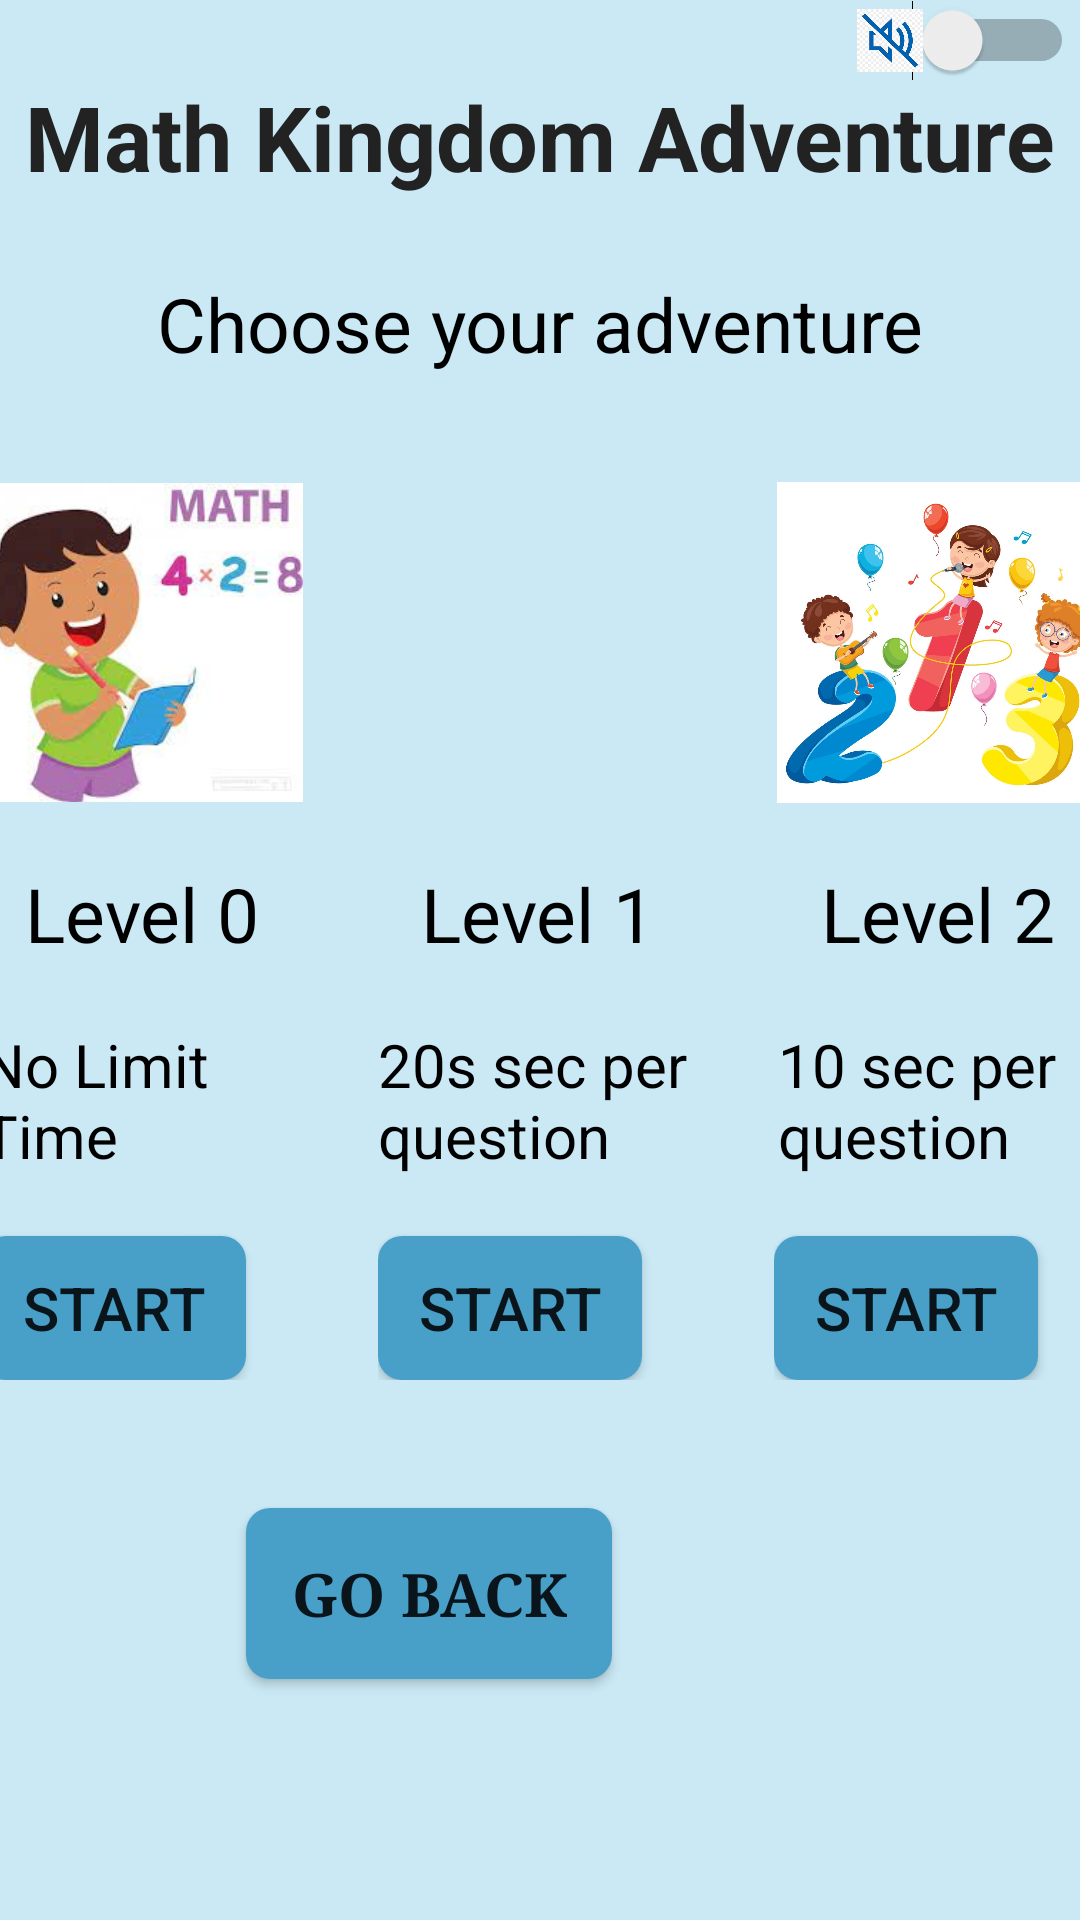

Produce the Android XML layout that renders to this screen, including the resource entries it uses.
<!-- AndroidManifest.xml: application theme Theme.MathKingdomAdventure4 -->
<!-- res/layout/activity_choose_level.xml -->
<?xml version="1.0" encoding="utf-8"?>
<androidx.constraintlayout.widget.ConstraintLayout
    xmlns:android="http://schemas.android.com/apk/res/android"
    xmlns:app="http://schemas.android.com/apk/res-auto"
    xmlns:tools="http://schemas.android.com/tools"
    android:layout_width="match_parent"
    android:layout_height="match_parent"
    android:background="#CAE9F5"
    tools:context=".ChooseLevel">

    <Switch
        android:id="@+id/switchBtn"
        android:layout_width="wrap_content"
        android:layout_height="wrap_content"
        app:layout_constraintBottom_toBottomOf="parent"
        app:layout_constraintEnd_toEndOf="parent"
        app:layout_constraintHorizontal_bias="0.994"
        app:layout_constraintStart_toStartOf="parent"
        app:layout_constraintTop_toTopOf="parent"
        app:layout_constraintVertical_bias="0.0" />

    <ImageView
        android:id="@+id/songOn"
        android:layout_width="22dp"
        android:layout_height="21dp"
        android:layout_marginTop="3dp"
        android:background="@drawable/img_10"
        android:visibility="invisible"
        app:layout_constraintBottom_toBottomOf="parent"
        app:layout_constraintEnd_toEndOf="parent"
        app:layout_constraintHorizontal_bias="0.845"
        app:layout_constraintStart_toStartOf="parent"
        app:layout_constraintTop_toTopOf="parent"
        app:layout_constraintVertical_bias="0.0" />

    <ImageView
        android:id="@+id/songOff"
        android:layout_width="22dp"
        android:layout_height="21dp"
        android:layout_marginTop="3dp"
        android:background="@drawable/img_13"
        app:layout_constraintBottom_toBottomOf="parent"
        app:layout_constraintEnd_toEndOf="parent"
        app:layout_constraintHorizontal_bias="0.845"
        app:layout_constraintStart_toStartOf="parent"
        app:layout_constraintTop_toTopOf="parent"
        app:layout_constraintVertical_bias="0.0" />

    <TextView
        android:id="@+id/gameTitle"
        android:layout_width="wrap_content"
        android:layout_height="wrap_content"
        android:text="Math Kingdom Adventure"
        android:textColor="#222222"
        android:padding="5dp"
        android:textStyle="bold"
        android:textSize="30sp"
        app:layout_constraintBottom_toTopOf="@+id/subtitle"
        app:layout_constraintEnd_toEndOf="parent"
        app:layout_constraintHorizontal_bias="0.5"
        app:layout_constraintStart_toStartOf="parent"
        app:layout_constraintTop_toTopOf="parent"
        app:layout_constraintVertical_bias="0.1" />

    <TextView
        android:id="@+id/subtitle"
        android:layout_width="wrap_content"
        android:layout_height="wrap_content"
        android:text="Choose your adventure"
        android:textColor="@android:color/black"
        android:textSize="25sp"
        app:layout_constraintBottom_toTopOf="@+id/gridLayout"
        app:layout_constraintEnd_toEndOf="parent"
        app:layout_constraintHorizontal_bias="0.5"
        app:layout_constraintStart_toStartOf="parent"
        app:layout_constraintTop_toBottomOf="@+id/gameTitle"
        app:layout_constraintVertical_bias="0.1" />

    <GridLayout
        android:id="@+id/gridLayout"
        android:layout_width="373dp"
        android:layout_height="302dp"
        android:layout_marginTop="16dp"
        android:layout_marginBottom="157dp"
        android:columnCount="3"
        app:layout_constraintBottom_toBottomOf="parent"
        app:layout_constraintEnd_toEndOf="parent"
        app:layout_constraintStart_toStartOf="parent"
        app:layout_constraintTop_toBottomOf="@+id/subtitle"
        app:layout_constraintVertical_bias="0.1"
        app:layout_constraintWidth_default="percent">

        
        <LinearLayout
            android:layout_width="wrap_content"
            android:layout_height="wrap_content"
            android:layout_marginEnd="25dp"
            android:orientation="vertical">

            <ImageView
                android:id="@+id/imageView1"
                android:layout_width="107dp"
                android:layout_height="107dp"
                android:layout_gravity="center"
                android:src="@drawable/img_6" />

            <TextView
                android:id="@+id/textView1"
                android:layout_width="wrap_content"
                android:layout_height="wrap_content"
                android:layout_gravity="center"
                android:layout_marginTop="20dp"
                android:text="Level 0"
                android:textColor="@android:color/black"
                android:textSize="25sp" />

            <TextView
                android:id="@+id/textView01"
                android:layout_width="107dp"
                android:layout_height="wrap_content"
                android:layout_gravity="center"
                android:layout_marginTop="20dp"
                android:text="No Limit Time"
                android:textColor="@android:color/black"
                android:textSize="20sp" />

            <Button
                android:id="@+id/btnStart1"
                android:layout_width="wrap_content"
                android:layout_height="wrap_content"
                android:layout_marginTop="20dp"
                android:background="@drawable/button_background"
                android:text="Start"
                android:textSize="20sp"/>
        </LinearLayout>

        
        <LinearLayout
            android:layout_width="wrap_content"
            android:layout_height="wrap_content"
            android:layout_marginEnd="25dp"
            android:orientation="vertical">

            <ImageView
                android:id="@+id/imageView2"
                android:layout_width="107dp"
                android:layout_height="107dp"
                android:layout_gravity="center"
                android:src="@drawable/img_5" />

            <TextView
                android:id="@+id/textView2"
                android:layout_width="wrap_content"
                android:layout_height="wrap_content"
                android:layout_gravity="center"
                android:layout_marginTop="20dp"
                android:text="Level 1"
                android:textColor="@android:color/black"
                android:textSize="25sp" />

            <TextView
                android:id="@+id/textView02"
                android:layout_width="107dp"
                android:layout_height="wrap_content"
                android:layout_gravity="center"
                android:layout_marginTop="20dp"
                android:text="20s sec per question"
                android:textColor="@android:color/black"
                android:textSize="20sp" />

            <Button
                android:id="@+id/btnStart2"
                android:layout_width="wrap_content"
                android:layout_height="wrap_content"
                android:layout_marginTop="20dp"
                android:background="@drawable/button_background"
                android:text="Start"
                android:textSize="20sp"/>
        </LinearLayout>

        
        <LinearLayout
            android:layout_width="wrap_content"
            android:layout_height="wrap_content"
            android:layout_marginLeft="20dp"
            android:layout_marginEnd="20dp"
            android:orientation="vertical">

            <ImageView
                android:id="@+id/imageView3"
                android:layout_width="110dp"
                android:layout_height="107dp"
                android:layout_gravity="center"
                android:src="@drawable/img_8" />

            <TextView
                android:id="@+id/textView3"
                android:layout_width="wrap_content"
                android:layout_height="wrap_content"
                android:layout_gravity="center"
                android:layout_marginTop="20dp"
                android:text="Level 2"
                android:textColor="@android:color/black"
                android:textSize="25sp" />

            <TextView
                android:id="@+id/textView03"
                android:layout_width="107dp"
                android:layout_height="wrap_content"
                android:layout_gravity="center"
                android:layout_marginTop="20dp"
                android:text="10 sec per question"
                android:textColor="@android:color/black"
                android:textSize="20sp" />

            <Button
                android:id="@+id/btnStart3"
                android:layout_width="wrap_content"
                android:layout_height="wrap_content"
                android:layout_marginTop="20dp"
                android:background="@drawable/button_background"
                android:text="Start"
                android:textSize="20sp"/>
        </LinearLayout>

    </GridLayout>

    <Button
        android:id="@+id/homeButton"
        android:layout_width="wrap_content"
        android:layout_height="wrap_content"
        android:layout_centerInParent="true"
        android:layout_marginTop="40dp"
        android:layout_marginEnd="156dp"
        android:background="@drawable/button_background"
        android:padding="15dp"
        android:text="Go Back"
        android:textSize="20sp"
        android:textStyle="bold"
        android:typeface="serif"
        app:layout_constraintEnd_toEndOf="parent"
        app:layout_constraintTop_toBottomOf="@id/gridLayout" />

</androidx.constraintlayout.widget.ConstraintLayout>
<!-- resources referenced by this layout -->
<resources>
  <!-- drawable button_background (drawable) -->
  <?xml version="1.0" encoding="utf-8"?>
  <shape xmlns:android="http://schemas.android.com/apk/res/android">
      <solid android:color="#48A0C9" />
      <corners android:radius="8dp" />
  </shape>
  <!-- drawable img_10: png bitmap (drawable, 196602 bytes) -->
  <!-- drawable img_13: png bitmap (drawable, 85623 bytes) -->
  <!-- drawable img_6: png bitmap (drawable, 63572 bytes) -->
  <!-- drawable img_8: png bitmap (drawable, 671073 bytes) -->
  <style name="Theme.MathKingdomAdventure4" parent="Base.Theme.MathKingdomAdventure4" />
  <style name="Base.Theme.MathKingdomAdventure4" parent="Theme.AppCompat.Light.NoActionBar">
          
          
      </style>
</resources>
